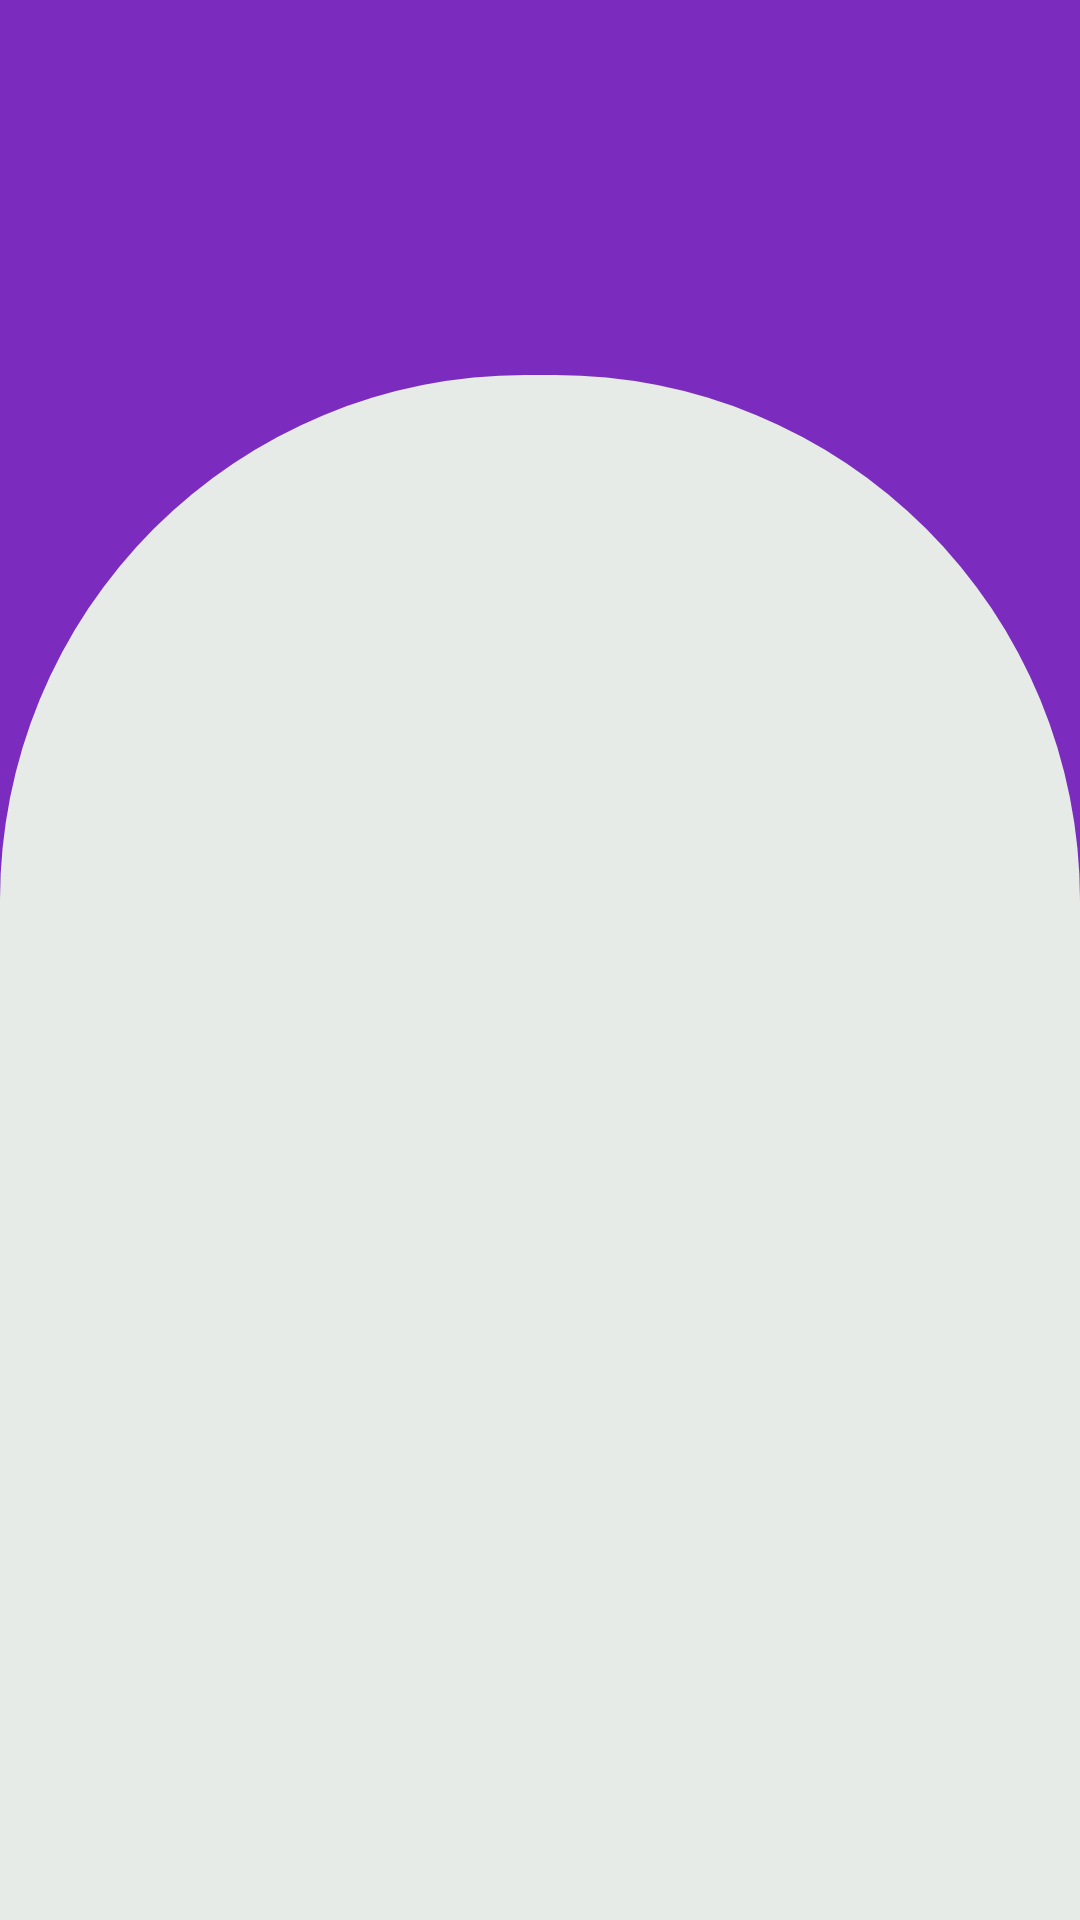

Here is an Android app screen rendered from its layout file. Give the layout XML and the strings, colors and styles it references.
<!-- AndroidManifest.xml: application theme Theme.EcoRakshak -->
<!-- res/layout/layout_top.xml -->
<?xml version="1.0" encoding="utf-8"?>
<RelativeLayout xmlns:android="http://schemas.android.com/apk/res/android"
    android:layout_width="match_parent"
    android:layout_height="match_parent"
    android:background="#e6ebe7">
    <RelativeLayout
        android:layout_width="match_parent"
        android:layout_height="300dp"
        android:background="@color/theme">
        <ImageView
            android:id="@+id/image"
            android:layout_width="match_parent"
            android:layout_height="175dp"
            android:layout_alignParentBottom="true"
            android:background="@drawable/semi_circle"/>

    </RelativeLayout>
</RelativeLayout>
<!-- resources referenced by this layout -->
<resources>
  <color name="theme">#7b2cbf</color>
  <!-- drawable semi_circle (drawable) -->
  <?xml version="1.0" encoding="utf-8"?>
  <shape xmlns:android="http://schemas.android.com/apk/res/android"
      android:shape="rectangle">
      <solid android:color="#e6ebe7"/>
      <size android:width="1000dp"
          android:height="500dp"/>
      <corners android:topRightRadius="20000dp"
          android:topLeftRadius="20000dp"/>
  
  </shape>
  <style name="Theme.EcoRakshak" parent="Base.Theme.EcoRakshak" />
  <style name="Base.Theme.EcoRakshak" parent="Theme.Material3.DayNight.NoActionBar">
          
          
      </style>
</resources>
